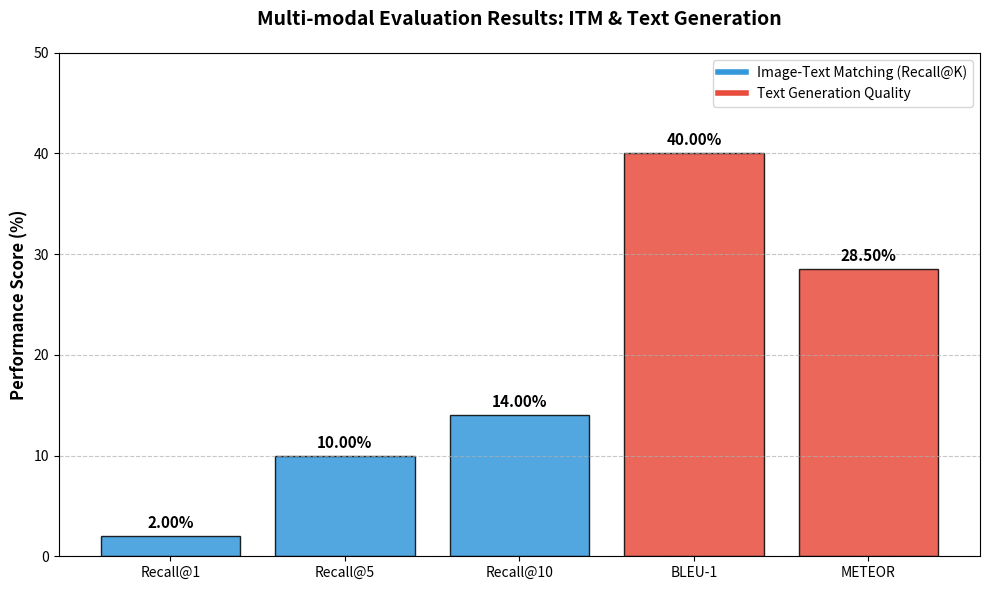

This figure's Python source:

import matplotlib.pyplot as plt
import numpy as np

# Data from previous evaluation
itm_metrics = ['Recall@1', 'Recall@5', 'Recall@10']
itm_values = [2.00, 10.00, 14.00] # Percentage

text_metrics = ['BLEU-1', 'METEOR']
text_values = [40.00, 28.50] # 0.4000 -> 40.0, 0.2850 -> 28.5

# Combine for plotting
metrics = itm_metrics + text_metrics
values = itm_values + text_values
colors = ['#3498db', '#3498db', '#3498db', '#e74c3c', '#e74c3c'] # Blue for ITM, Red for Text

# Create plot
fig, ax = plt.subplots(figsize=(10, 6))
bars = ax.bar(metrics, values, color=colors, alpha=0.85, edgecolor='black', linewidth=1)

# Add value labels on top of bars
for bar in bars:
    height = bar.get_height()
    ax.text(bar.get_x() + bar.get_width()/2., height + 0.5,
            f'{height:.2f}%', ha='center', va='bottom', fontsize=11, fontweight='bold')

# Styling
ax.set_ylim(0, 50)
ax.set_ylabel('Performance Score (%)', fontsize=12, fontweight='bold')
ax.set_title('Multi-modal Evaluation Results: ITM & Text Generation', fontsize=14, fontweight='bold', pad=20)
ax.grid(axis='y', linestyle='--', alpha=0.7)

# Legend
from matplotlib.lines import Line2D
legend_elements = [
    Line2D([0], [0], color='#3498db', lw=4, label='Image-Text Matching (Recall@K)'),
    Line2D([0], [0], color='#e74c3c', lw=4, label='Text Generation Quality')
]
ax.legend(handles=legend_elements, loc='upper right')

plt.tight_layout()
plt.savefig('evaluation_results.png', dpi=300)
print("Plot successfully saved as 'evaluation_results.png'")
